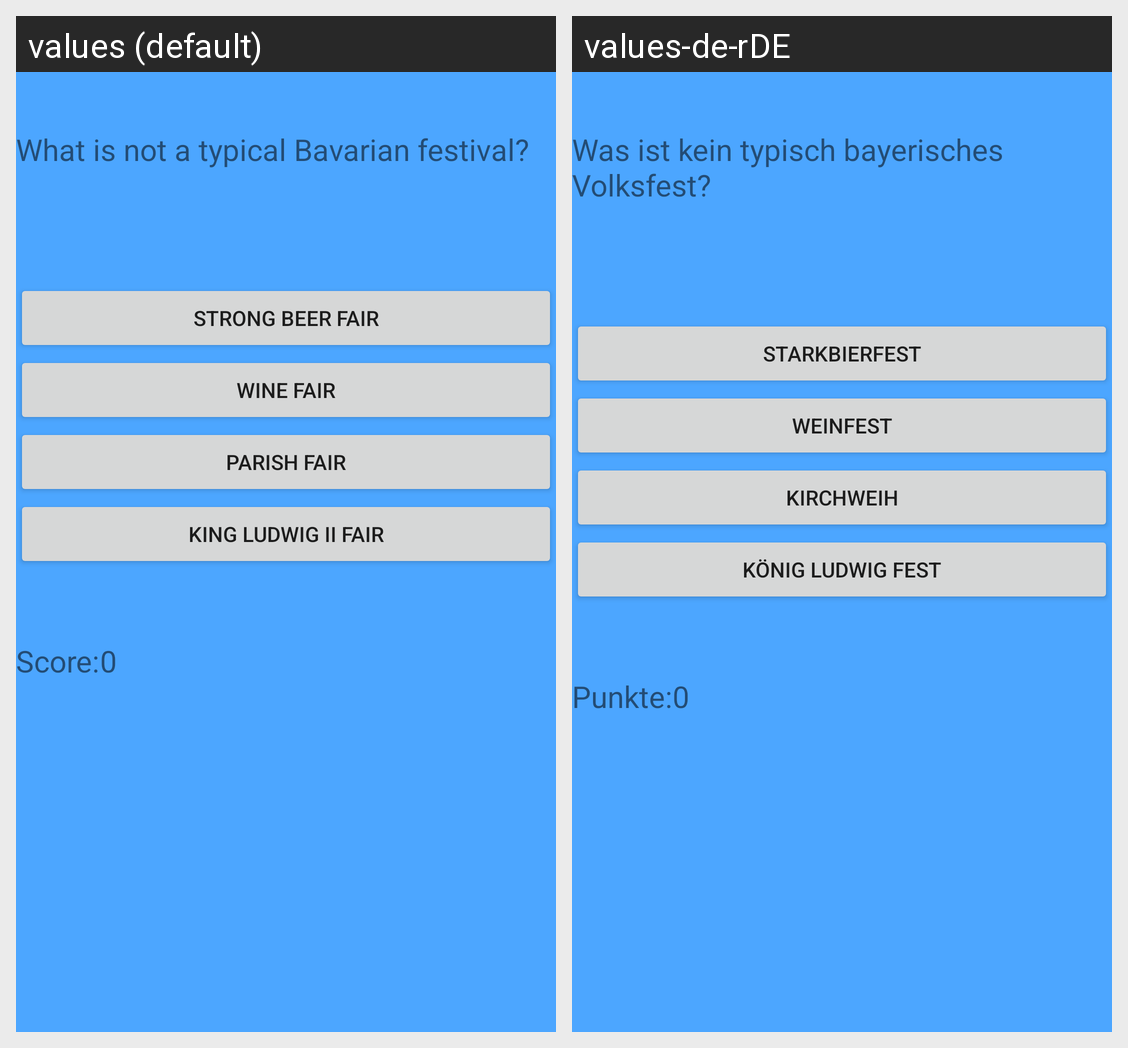

For this localized Android screen grid, give each drawn string resource with its value in every locale shown.
Android screen res/layout/activity_bavarian_traditions.xml rendered under 2 locales, left to right: values (default), values-de-rDE. Device: Nexus 5 (rendered at 1080×1920; each locale shown at half size, 540×960, under a caption strip naming it); theme AppTheme.
Strings drawn on this screen, with the default value and each locale's value (text and hints the layout hard-codes, and strings that could not be matched under every locale, appear in the picture but are not listed):

traditions_question_1
  values: What is not a typical Bavarian festival?
  values-de-rDE: Was ist kein typisch bayerisches Volksfest?

t.answer_s.1.1
  values: Strong Beer Fair
  values-de-rDE: Starkbierfest

t.answer_s.1.2
  values: Wine Fair
  values-de-rDE: Weinfest

t.answer_s.1.3
  values: Parish Fair
  values-de-rDE: Kirchweih

t.answer_s.1.right
  values: King Ludwig II Fair
  values-de-rDE: König Ludwig Fest

sights_score_message
  values: Score:
  values-de-rDE: Punkte:

sights_score
  values: 0
  values-de-rDE: 0
